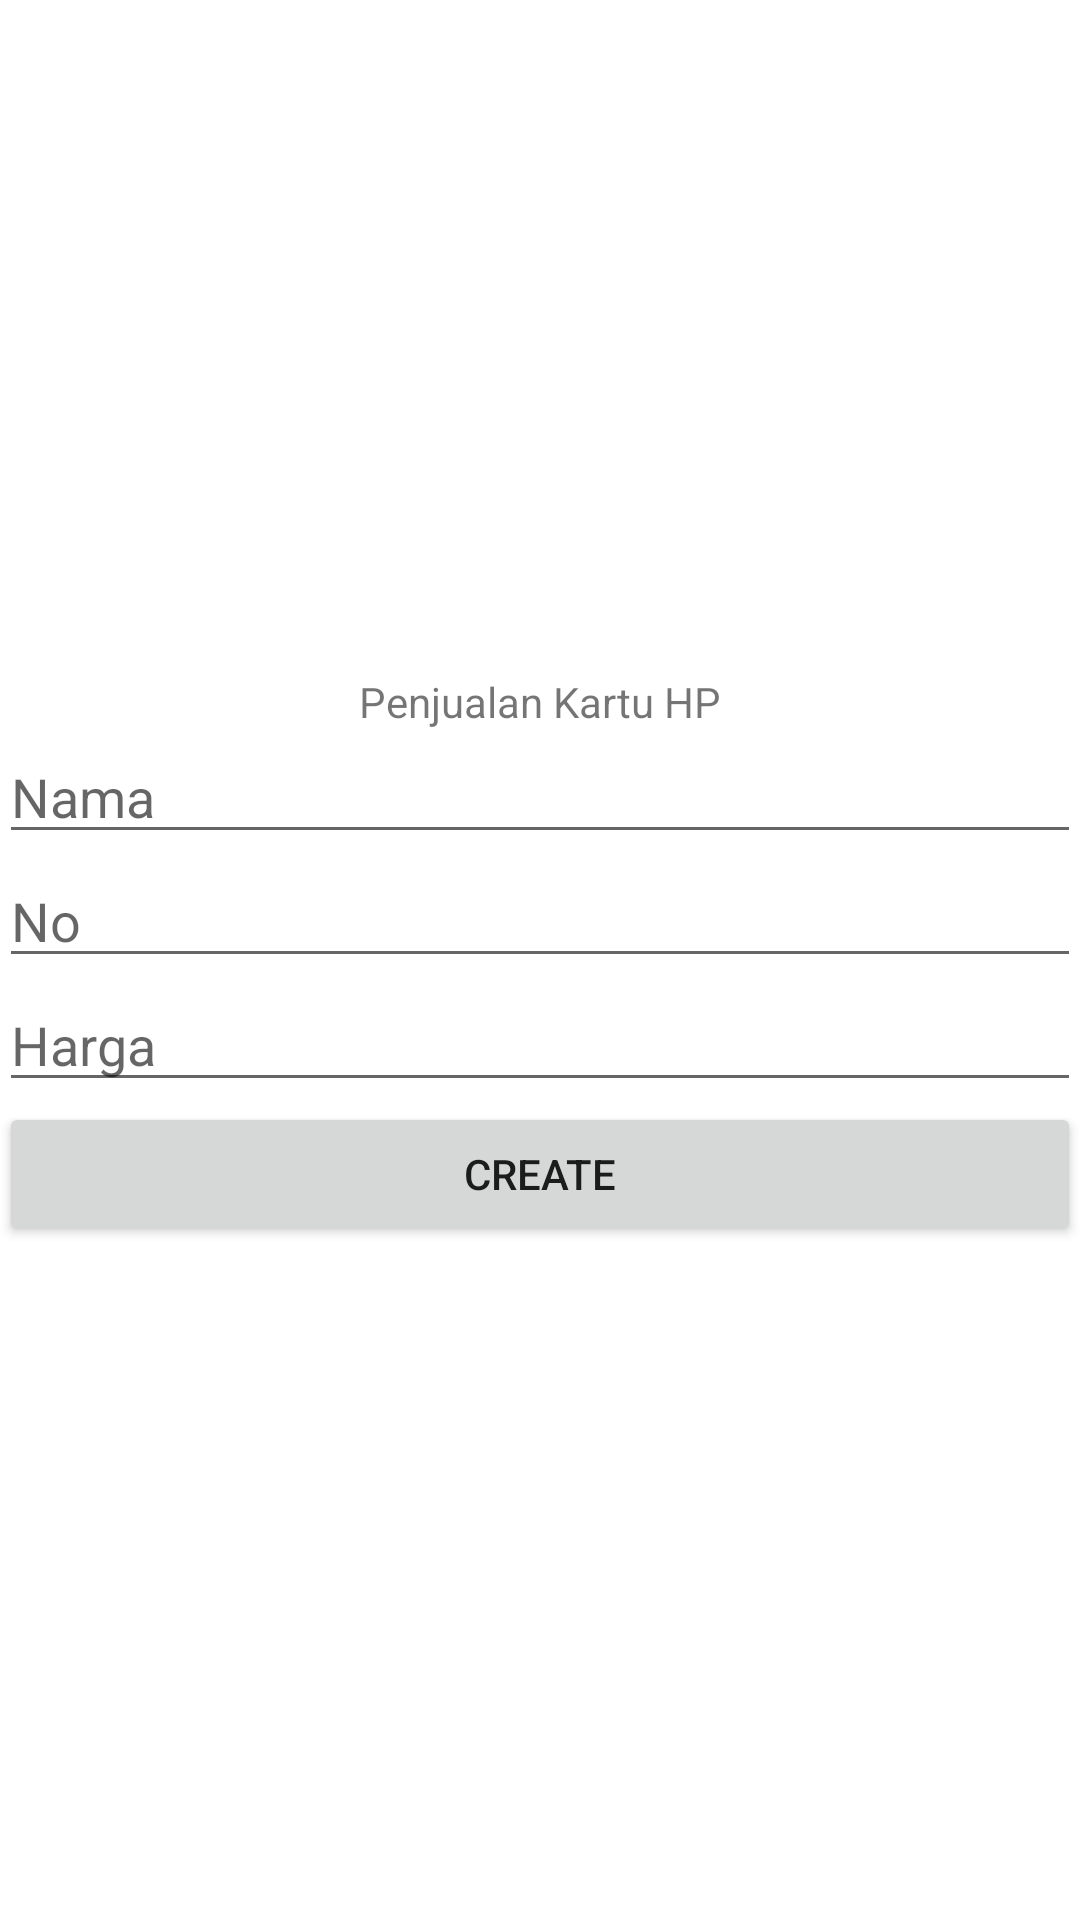

Produce the Android XML layout that renders to this screen, including the resource entries it uses.
<!-- AndroidManifest.xml: application theme Theme.Rumah7 -->
<!-- res/layout/activity_main_create.xml -->
<?xml version="1.0" encoding="utf-8"?>
<LinearLayout xmlns:android="http://schemas.android.com/apk/res/android"
    xmlns:tools="http://schemas.android.com/tools"
    android:id="@+id/activity_main"
    android:layout_width="match_parent"
    android:layout_height="match_parent"
    android:paddingBottom="@dimen/activity_vertical_margin"
    android:paddingLeft="@dimen/activity_horizontal_margin"
    android:paddingRight="@dimen/activity_horizontal_margin"
    android:paddingTop="@dimen/activity_vertical_margin"
    android:gravity="center"
    android:orientation="vertical" tools:context=".MainCreate">

    <TextView
        android:layout_width="wrap_content"
        android:layout_height="wrap_content"
        android:text="Penjualan Kartu HP" />

    <EditText
        android:id="@+id/create_nama"
        android:layout_width="match_parent"
        android:layout_height="wrap_content"
        android:hint="Nama "
        tools:layout_editor_absoluteY="85dp" />

    <EditText
        android:id="@+id/create_no"
        android:layout_width="match_parent"
        android:layout_height="wrap_content"
        android:hint="No"
        tools:layout_editor_absoluteY="40dp" />

    <EditText
        android:id="@+id/create_harga"
        android:layout_width="match_parent"
        android:layout_height="wrap_content"
        android:hint="Harga"
        tools:layout_editor_absoluteY="130dp" />

    <Button
        android:id="@+id/create_btn"
        android:layout_width="match_parent"
        android:layout_height="wrap_content"
        android:text="CREATE"
        tools:layout_editor_absoluteX="16dp"
        tools:layout_editor_absoluteY="393dp" />

</LinearLayout>
<!-- resources referenced by this layout -->
<resources>
  <style name="Theme.Rumah7" parent="Theme.MaterialComponents.DayNight.DarkActionBar">
          
          <item name="colorPrimary">@color/purple_500</item>
          <item name="colorPrimaryVariant">@color/purple_700</item>
          <item name="colorOnPrimary">@color/white</item>
          
          <item name="colorSecondary">@color/teal_200</item>
          <item name="colorSecondaryVariant">@color/teal_700</item>
          <item name="colorOnSecondary">@color/black</item>
          
          <item name="android:statusBarColor" tools:targetApi="l">?attr/colorPrimaryVariant</item>
          
      </style>
  <!-- not gathered from this repository: default colours our renderer supplied (Android Studio template values) -->
  <color name="purple_500">#FF6200EE</color>
  <color name="purple_700">#FF3700B3</color>
  <color name="teal_200">#FF03DAC5</color>
  <color name="teal_700">#FF018786</color>
  <color name="black">#FF000000</color>
  <color name="white">#FFFFFFFF</color>
</resources>
